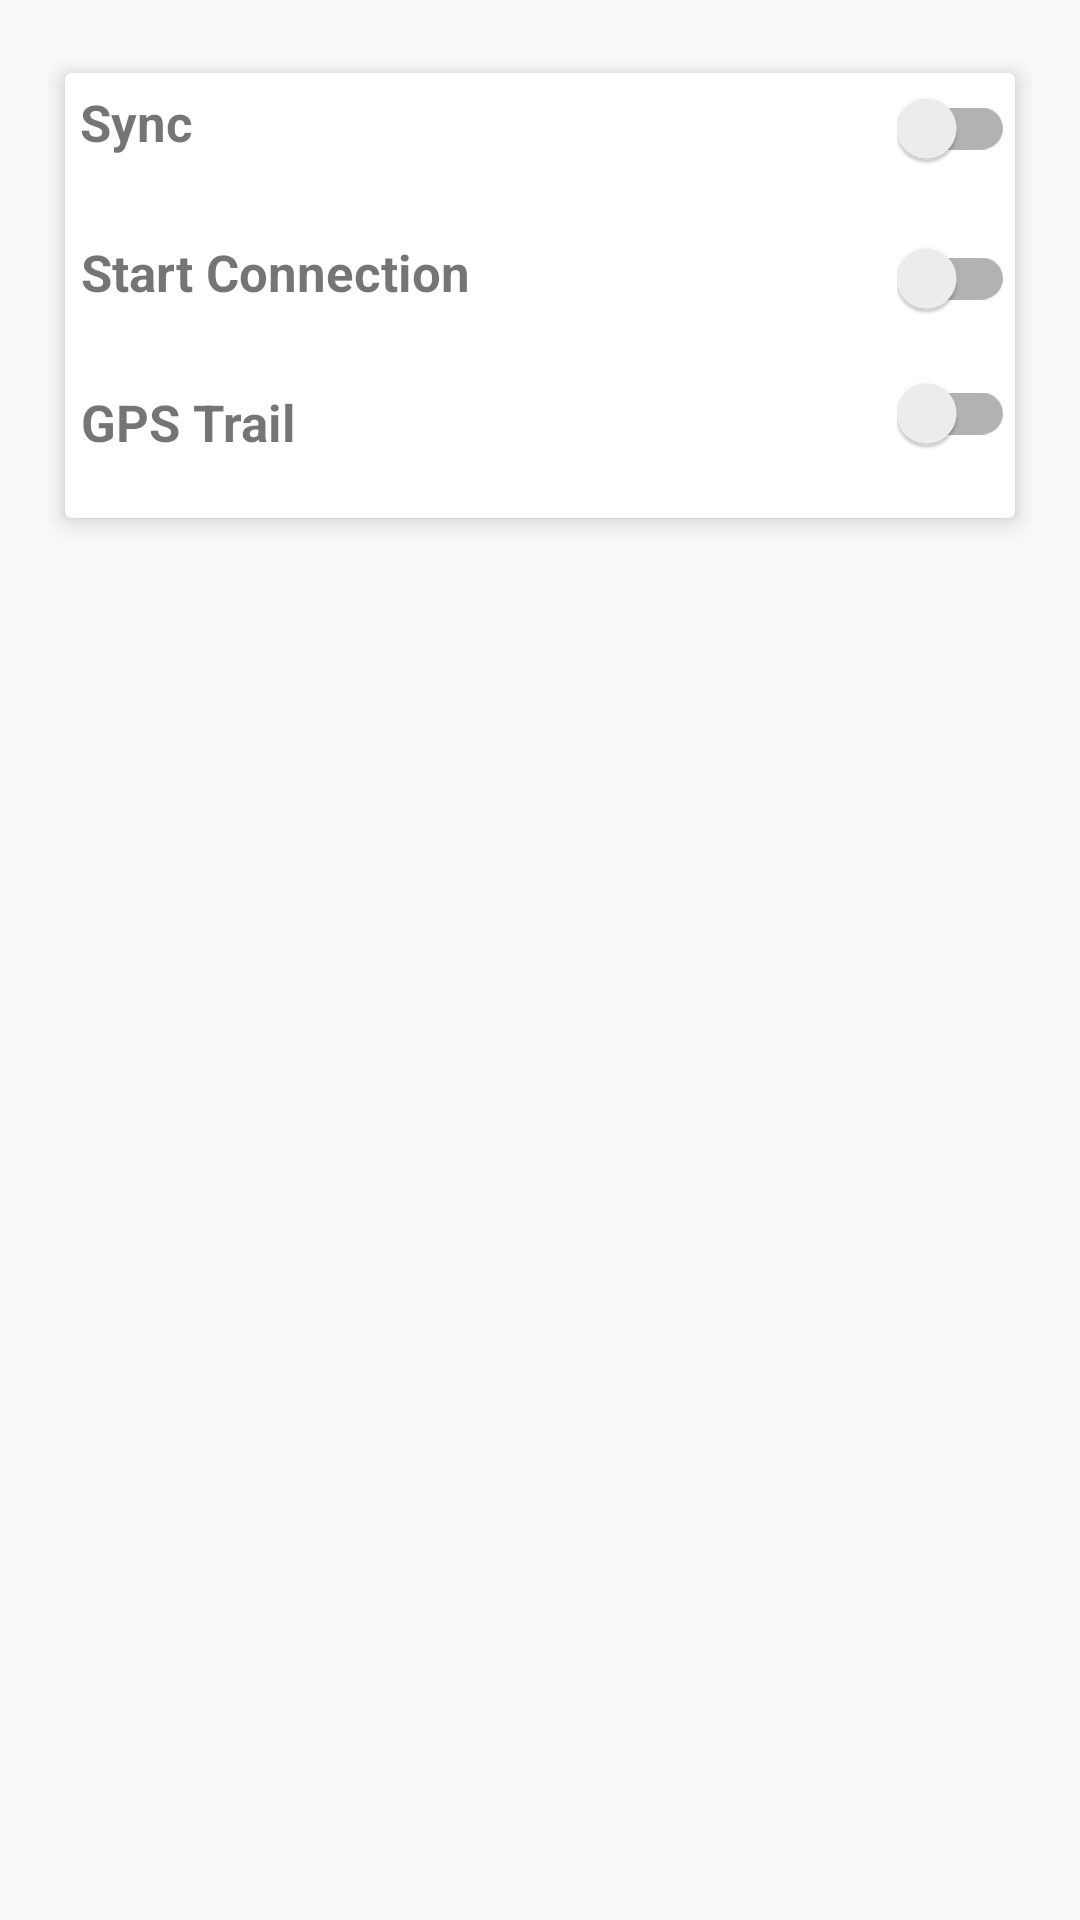

The Android layout XML behind this screen, and the referenced resources:
<!-- AndroidManifest.xml: application theme AppTheme -->
<!-- res/layout/content_main.xml -->
<?xml version="1.0" encoding="utf-8"?>

<RelativeLayout xmlns:android="http://schemas.android.com/apk/res/android"
    xmlns:app="http://schemas.android.com/apk/res-auto"
    xmlns:tools="http://schemas.android.com/tools"
    android:layout_width="match_parent"
    android:layout_height="match_parent"
    android:paddingBottom="@dimen/activity_vertical_margin"
    android:paddingLeft="@dimen/activity_horizontal_margin"
    android:paddingRight="@dimen/activity_horizontal_margin"
    android:paddingTop="@dimen/activity_vertical_margin"
    app:layout_behavior="@string/appbar_scrolling_view_behavior"
    tools:context="com.disarm.sanna.pdm.MainActivity"
    tools:showIn="@layout/activity_main">

    <android.support.v7.widget.CardView
        xmlns:card_view="http://schemas.android.com/apk/res-auto"
        xmlns:android="http://schemas.android.com/apk/res/android"
        xmlns:tools="http://schemas.android.com/tools"
        card_view:cardBackgroundColor="@color/cardview_light_background"
        card_view:cardCornerRadius="2dp"
        card_view:cardElevation="5dp"
        card_view:cardUseCompatPadding="true"
        android:id="@+id/card_view"
        android:layout_width="wrap_content"
        android:layout_height="165dp"
        >

        <RelativeLayout
            android:layout_width="match_parent"
            android:layout_height="match_parent"
            android:weightSum="1">

            <RelativeLayout
                android:layout_width="wrap_content"
                android:layout_height="50dp"
                android:id="@+id/rela"
                android:layoutMode="opticalBounds">


                <TextView
                    android:layout_width="wrap_content"
                    android:layout_height="wrap_content"
                    android:text="@string/text_sync"
                    android:id="@+id/textView"
                    android:textSize="17dp"
                    android:layout_marginLeft="5dp"
                    android:layout_marginTop="5dp"
                    android:textAlignment="center"
                    android:textStyle="bold"/>

                <android.support.v7.widget.SwitchCompat
                    android:id="@+id/synctoggle"
                    android:layout_width="wrap_content"
                    android:layout_height="wrap_content"
                    android:checked="false"
                    android:layout_alignTop="@+id/textView"
                    android:layout_alignParentEnd="true" />

                <View
                    android:layout_width="fill_parent"
                    android:layout_height="2dip"
                    android:background="#ffffffff"
                    android:layout_alignParentBottom="true"
                    android:layout_alignParentStart="true" />

            </RelativeLayout>

            <RelativeLayout
                android:layout_width="wrap_content"
                android:layout_height="50dp"
                android:id="@+id/rela1"
                android:layout_below="@+id/rela"
                android:layout_alignParentStart="true">


                <TextView
                    android:layout_width="wrap_content"
                    android:layout_height="49dp"
                    android:text="@string/text_start_connection"
                    android:id="@+id/textView1"
                    android:layout_weight="0.36"
                    android:layout_marginLeft="5dp"
                    android:textSize="17dp"
                    android:layout_marginTop="5dp"
                    android:textAlignment="center"
                    android:textStyle="bold"/>

                <android.support.v7.widget.SwitchCompat
                    android:id="@+id/conntoggle"
                    android:layout_width="wrap_content"
                    android:layout_height="wrap_content"
                    android:checked="false"
                    android:layout_alignTop="@+id/textView1"
                    android:layout_alignParentEnd="true" />
                <View
                    android:layout_width="fill_parent"
                    android:layout_height="2dip"
                    android:background="#ffffffff"
                    android:layout_alignParentBottom="true"
                    android:layout_alignParentStart="true" />


            </RelativeLayout>

            <RelativeLayout
                android:layout_width="wrap_content"
                android:layout_height="50dp"
                android:id="@+id/rela2"
                android:layout_below="@+id/rela1"
                android:layout_alignParentStart="true">

                <TextView
                    android:layout_width="wrap_content"
                    android:layout_height="49dp"
                    android:text="@string/text_GPS"
                    android:id="@+id/textView3"
                    android:layout_weight="0.36"
                    android:layout_marginLeft="5dp"
                    android:textSize="17dp"
                    android:layout_marginTop="5dp"
                    android:textAlignment="center"
                    android:textStyle="bold"/>

                <android.support.v7.widget.SwitchCompat
                    android:id="@+id/gpstoggle"
                    android:layout_width="wrap_content"
                    android:layout_height="wrap_content"
                    android:checked="false"
                    android:layout_alignParentEnd="true" />

            </RelativeLayout>
        </RelativeLayout>
    </android.support.v7.widget.CardView>



    <android.support.v7.widget.CardView
        xmlns:card_view="http://schemas.android.com/apk/res-auto"
        xmlns:android="http://schemas.android.com/apk/res/android"
        xmlns:tools="http://schemas.android.com/tools"
        card_view:cardBackgroundColor="@color/cardview_light_background"
        card_view:cardCornerRadius="2dp"
        card_view:cardElevation="5dp"
        card_view:cardUseCompatPadding="true"
        android:id="@+id/card_view1"
        android:layout_width="wrap_content"
        android:layout_height="wrap_content"
        android:layout_alignParentStart="true"
        android:layout_alignParentEnd="true"
        android:layout_below="@+id/card_view">


        <android.support.v7.widget.RecyclerView
            android:id="@+id/my_recycler_view"
            android:layout_width="match_parent"
            android:layout_height="wrap_content"
            android:scrollbars="vertical" />

    </android.support.v7.widget.CardView>

</RelativeLayout>
<!-- res/layout/activity_main.xml (included above) -->
<?xml version="1.0" encoding="utf-8"?>

<android.support.design.widget.CoordinatorLayout xmlns:android="http://schemas.android.com/apk/res/android"
    xmlns:app="http://schemas.android.com/apk/res-auto"
    xmlns:tools="http://schemas.android.com/tools"
    android:layout_width="match_parent"
    android:layout_height="match_parent"
    android:fitsSystemWindows="true"
    tools:context="com.disarm.sanna.pdm.MainActivity">

    <android.support.design.widget.AppBarLayout
        android:layout_width="match_parent"
        android:layout_height="wrap_content"
        android:theme="@style/AppTheme.AppBarOverlay">

        <android.support.v7.widget.Toolbar
            android:id="@+id/toolbar"
            android:layout_width="match_parent"
            android:layout_height="?attr/actionBarSize"
            android:background="?attr/colorPrimary"
            app:popupTheme="@style/AppTheme.PopupOverlay" />

    </android.support.design.widget.AppBarLayout>

    <include layout="@layout/content_main" />

</android.support.design.widget.CoordinatorLayout>
<!-- resources referenced by this layout -->
<resources>
  <dimen name="activity_horizontal_margin">16dp</dimen>
  <dimen name="activity_vertical_margin">16dp</dimen>
  <string name="text_GPS">GPS Trail</string>
  <string name="text_start_connection">Start Connection</string>
  <string name="text_sync">Sync</string>
  <style name="AppTheme.AppBarOverlay" parent="ThemeOverlay.AppCompat.Dark.ActionBar" />
  <style name="AppTheme.PopupOverlay" parent="ThemeOverlay.AppCompat.Light" />
  <style name="AppTheme" parent="Theme.AppCompat.Light.DarkActionBar">
          
          <item name="colorPrimary">@color/colorPrimary</item>
          <item name="colorPrimaryDark">@color/colorPrimaryDark</item>
          <item name="colorAccent">@color/colorAccent</item>
      </style>
  <color name="colorPrimary">#3f51b5</color>
  <color name="colorPrimaryDark">#303F9F</color>
  <color name="colorAccent">#FF4081</color>
</resources>
